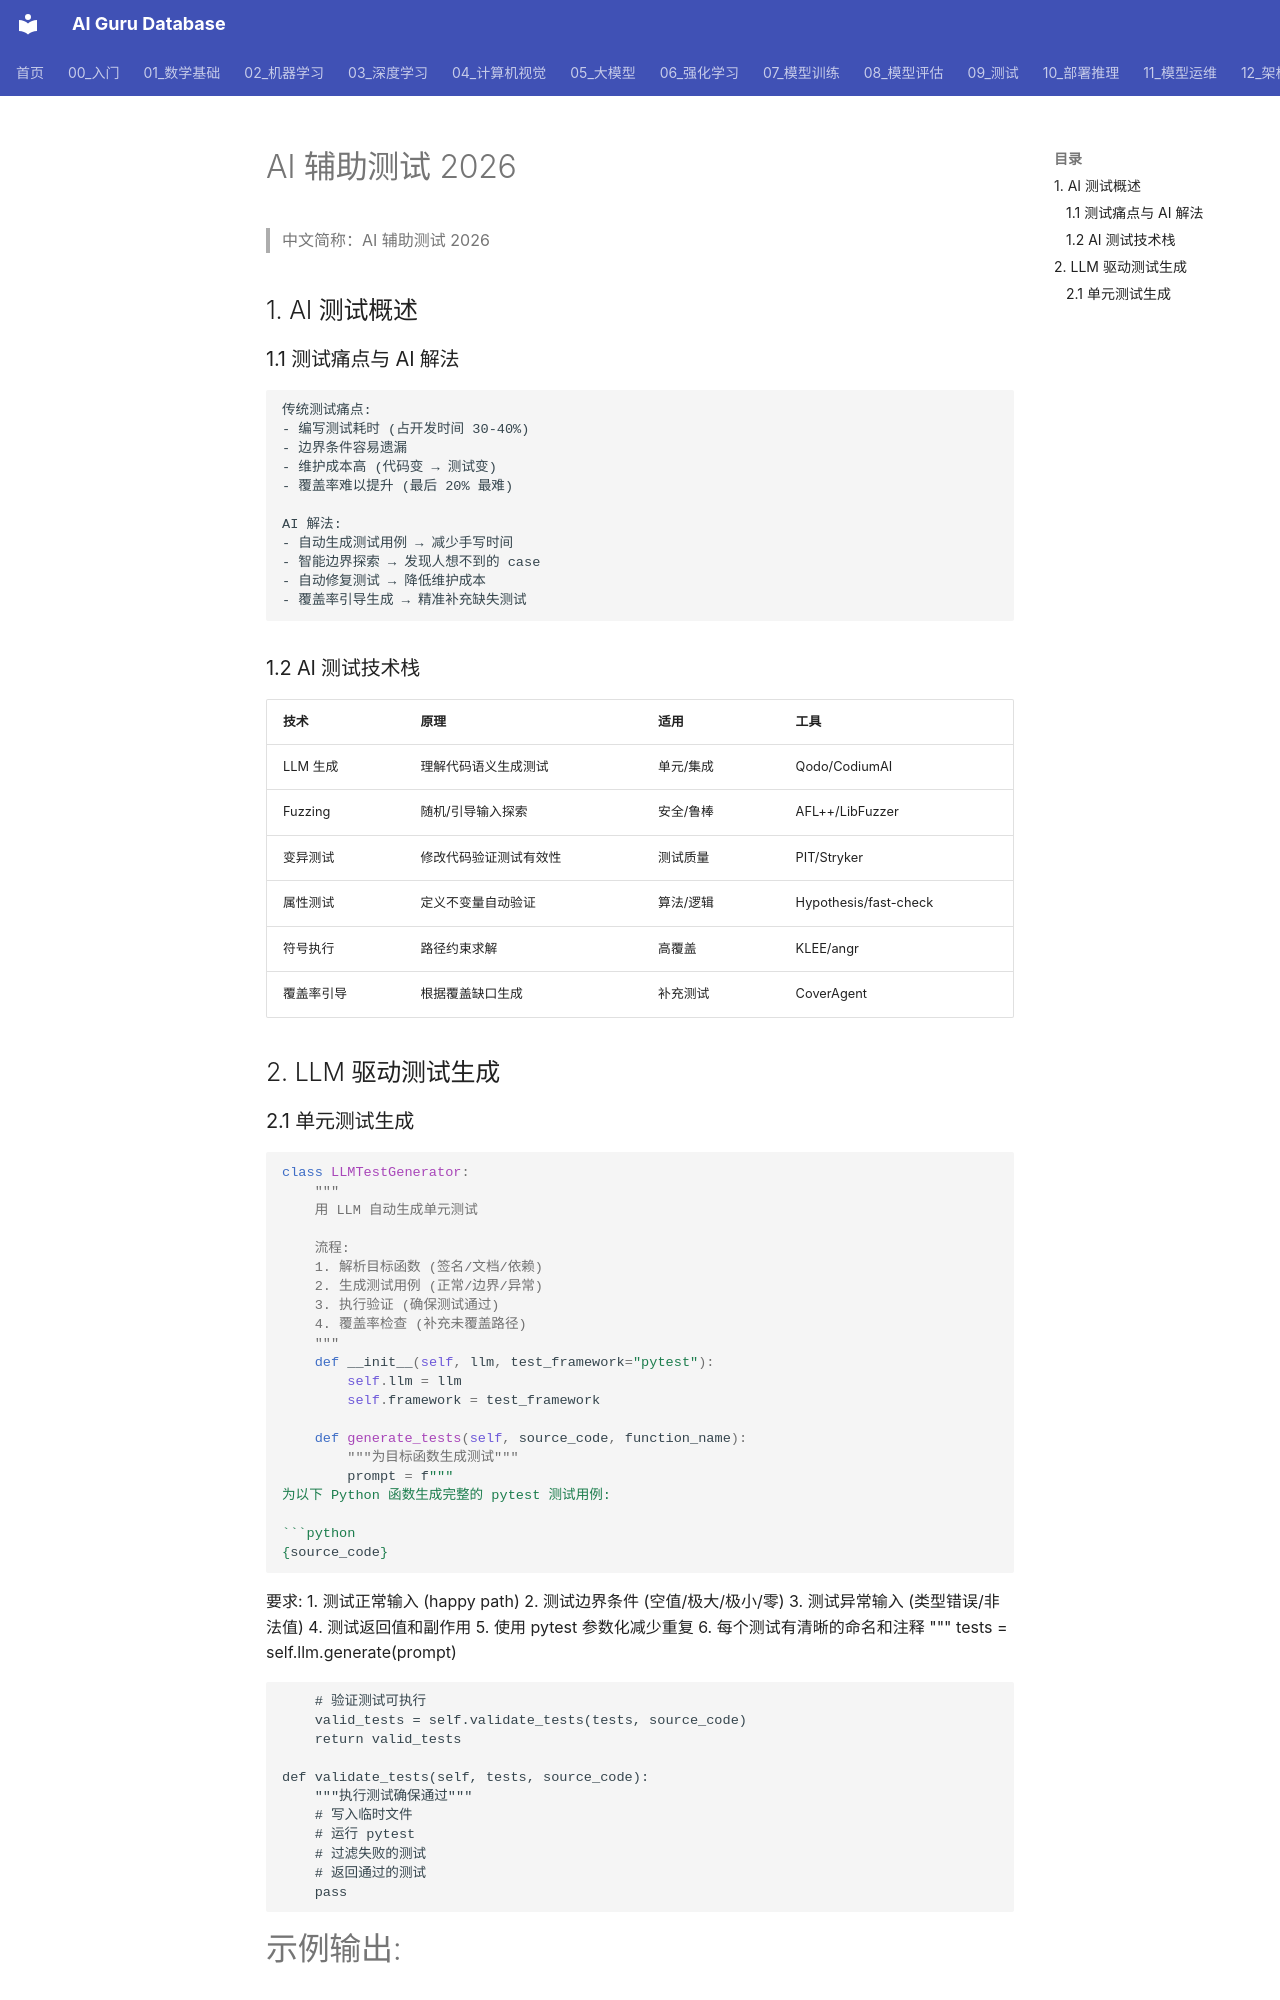

repository: ai-guru-global/ai-guru-database · page: 16_编程/04_实践指南/05_测试_与AI_2026/index.html · generator: mkdocs

---
title: AI 辅助测试 2026 (用例生成/Fuzzing/变异测试)
category: 06-programming
tags: ["ai-testing", "test-generation", "fuzzing", "mutation-testing", "property-based"]
summary: "AI 辅助测试完整体系：LLM 驱动测试用例生成、智能 Fuzzing、变异测试、属性测试、覆盖率引导，以及 2026 主流工具与实战。"
created: 2026-07-21
updated: 2026-07-21
tier: supporting
sources: []

name_zh: "AI 辅助测试 2026"
---
# AI 辅助测试 2026

> 中文简称：AI 辅助测试 2026

## 1. AI 测试概述

### 1.1 测试痛点与 AI 解法

```
传统测试痛点:
- 编写测试耗时 (占开发时间 30-40%)
- 边界条件容易遗漏
- 维护成本高 (代码变 → 测试变)
- 覆盖率难以提升 (最后 20% 最难)

AI 解法:
- 自动生成测试用例 → 减少手写时间
- 智能边界探索 → 发现人想不到的 case
- 自动修复测试 → 降低维护成本
- 覆盖率引导生成 → 精准补充缺失测试
```

### 1.2 AI 测试技术栈

| 技术 | 原理 | 适用 | 工具 |
|------|------|------|------|
| LLM 生成 | 理解代码语义生成测试 | 单元/集成 | Qodo/CodiumAI |
| Fuzzing | 随机/引导输入探索 | 安全/鲁棒 | AFL++/LibFuzzer |
| 变异测试 | 修改代码验证测试有效性 | 测试质量 | PIT/Stryker |
| 属性测试 | 定义不变量自动验证 | 算法/逻辑 | Hypothesis/fast-check |
| 符号执行 | 路径约束求解 | 高覆盖 | KLEE/angr |
| 覆盖率引导 | 根据覆盖缺口生成 | 补充测试 | CoverAgent |

## 2. LLM 驱动测试生成
